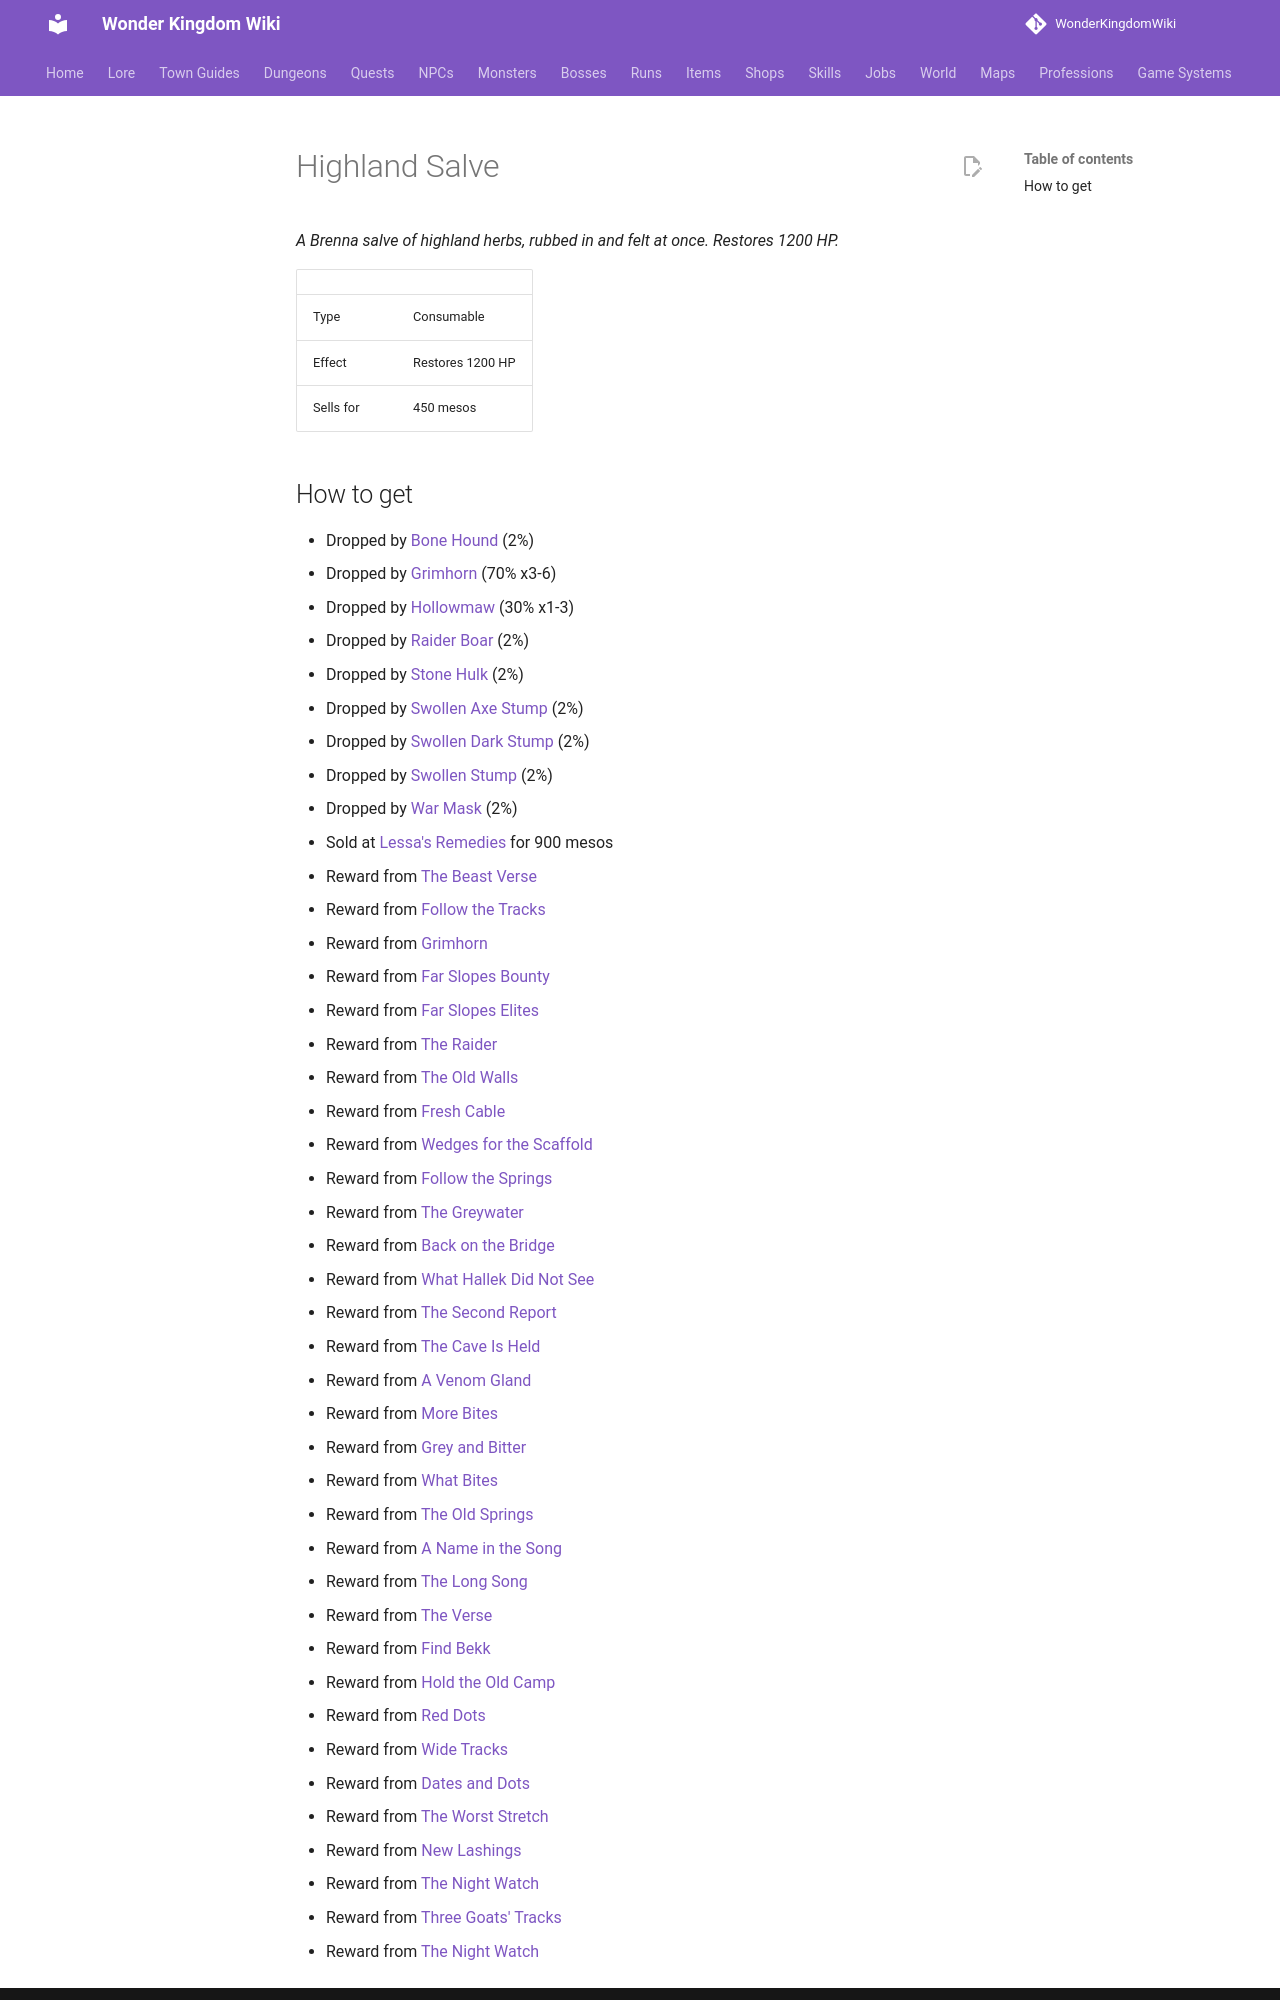

repository: alonohana627/WonderKingdomWiki · page: items/highland_salve/index.html · generator: mkdocs

<!-- Generated by tools/generate.py from GameLib. Do not edit: changes are overwritten. -->

# Highland Salve

*A Brenna salve of highland herbs, rubbed in and felt at once. Restores 1200 HP.*

|  |  |
|---|---|
| Type | Consumable |
| Effect | Restores 1200 HP |
| Sells for | 450 mesos |
